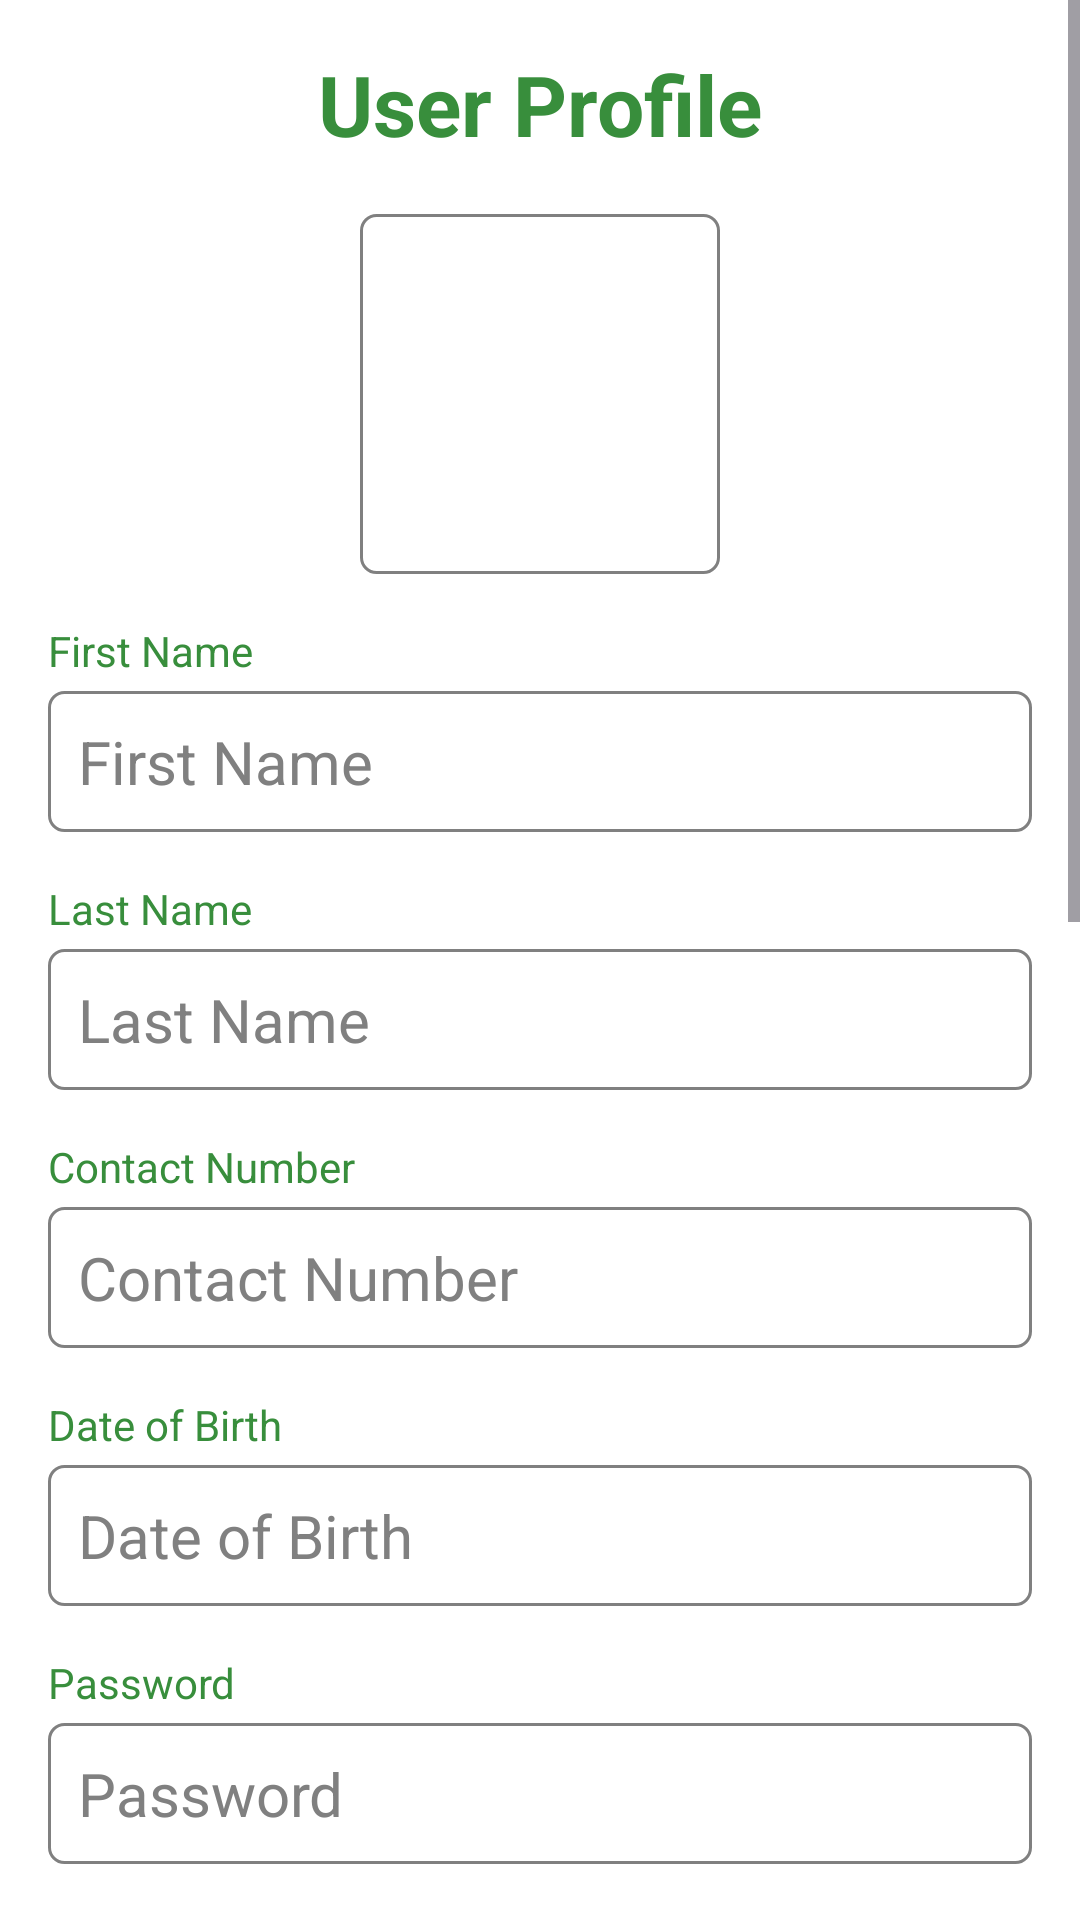

Write the Android layout XML for this screen, with the resource values it uses.
<!-- AndroidManifest.xml: application theme Theme.CityCycle_Rentals -->
<!-- res/layout/fragment_profile.xml -->
<?xml version="1.0" encoding="utf-8"?>
<ScrollView xmlns:android="http://schemas.android.com/apk/res/android"
    xmlns:tools="http://schemas.android.com/tools"
    android:id="@+id/profileFrag"
    android:layout_width="match_parent"
    android:layout_height="match_parent"
    android:background="@color/white"
    android:fillViewport="true"
    tools:context=".ProfileFragment">

    <LinearLayout
        android:layout_width="match_parent"
        android:layout_height="wrap_content"
        android:gravity="center"
        android:orientation="vertical"
        android:padding="16dp">

    <TextView
        android:layout_width="wrap_content"
        android:layout_height="wrap_content"
        android:text="User Profile"
        android:textColor="@color/primary_colour"
        android:textSize="28sp"
        android:textStyle="bold" />

    <ImageView
        android:id="@+id/imgProfile"
        android:layout_width="120dp"
        android:layout_height="120dp"
        android:layout_gravity="center"
        android:layout_marginTop="18dp"
        android:scaleType="centerCrop"
        android:src="@drawable/edittext_bg"
        android:background="@drawable/rounded_corner"/>

    <TextView
        android:layout_width="match_parent"
        android:layout_height="wrap_content"
        android:layout_marginTop="16dp"
        android:text="First Name"
        android:textColor="@color/primary_colour" />

    <EditText
        android:id="@+id/etFirstName"
        android:layout_width="match_parent"
        android:layout_height="wrap_content"
        android:layout_marginTop="4dp"
        android:hint="First Name"
        android:textColorHint="@color/grey"
        android:padding="10dp"
        android:textSize="20sp"
        android:background="@drawable/rounded_corner"/>

    <TextView
        android:layout_width="match_parent"
        android:layout_height="wrap_content"
        android:layout_marginTop="16dp"
        android:text="Last Name"
        android:textColor="@color/primary_colour" />

    <EditText
        android:id="@+id/etLastName"
        android:layout_width="match_parent"
        android:layout_height="wrap_content"
        android:layout_marginTop="4dp"
        android:hint="Last Name"
        android:textSize="20sp"
        android:background="@drawable/rounded_corner"
        android:textColorHint="@color/grey"
        android:padding="10dp"/>

    <TextView
        android:layout_width="match_parent"
        android:layout_height="wrap_content"
        android:layout_marginTop="16dp"
        android:text="Contact Number"
        android:textColor="@color/primary_colour" />

    <EditText
        android:id="@+id/etContact"
        android:layout_width="match_parent"
        android:layout_height="wrap_content"
        android:layout_marginTop="4dp"
        android:hint="Contact Number"
        android:textSize="20sp"
        android:padding="10dp"
        android:background="@drawable/rounded_corner"
        android:textColorHint="@color/grey"/>

    <TextView
        android:layout_width="match_parent"
        android:layout_height="wrap_content"
        android:layout_marginTop="16dp"
        android:text="Date of Birth"
        android:textColor="@color/primary_colour" />

    <TextView
        android:id="@+id/tvDob"
        android:layout_width="match_parent"
        android:layout_height="wrap_content"
        android:layout_marginTop="4dp"
        android:background="@drawable/rounded_corner"
        android:hint="Date of Birth"
        android:textSize="20sp"
        android:textColorHint="@color/grey"
        android:padding="10dp" />

    <TextView
        android:layout_width="match_parent"
        android:layout_height="wrap_content"
        android:layout_marginTop="16dp"
        android:text="Password"
        android:textColor="@color/primary_colour" />

    <EditText
        android:id="@+id/etPassword"
        android:layout_width="match_parent"
        android:layout_height="wrap_content"
        android:layout_marginTop="4dp"
        android:background="@drawable/rounded_corner"
        android:hint="Password"
        android:inputType="textPassword"
        android:textSize="20sp"
        android:textColorHint="@color/grey"
        android:padding="10dp" />

    <TextView
        android:layout_width="match_parent"
        android:layout_height="wrap_content"
        android:layout_marginTop="16dp"
        android:text="Email"
        android:textColor="@color/primary_colour" />

    <TextView
        android:id="@+id/tvEmail"
        android:layout_width="match_parent"
        android:layout_height="wrap_content"
        android:layout_marginTop="4dp"
        android:text="Email"
        android:background="@drawable/rounded_corner"
        android:textColor="@color/grey"
        android:textSize="20sp"
        android:padding="10dp" />

        <Button
            android:id="@+id/btnUpdateUser"
            android:layout_width="match_parent"
            android:layout_height="wrap_content"
            android:layout_marginTop="18dp"
            android:backgroundTint="@color/primary_colour"
            android:text="Update"
            android:textSize="25sp"
            android:textColor="@android:color/white" />

        
        <TextView
            android:layout_width="match_parent"
            android:layout_height="wrap_content"
            android:layout_marginTop="20dp"
            android:text="Card Information"
            android:textSize="25sp"
            android:textColor="@color/primary_colour" />

        <TextView
            android:layout_width="match_parent"
            android:layout_height="wrap_content"
            android:layout_marginTop="13dp"
            android:text="Card Type"
            android:textColor="@color/primary_colour" />

        <TextView
            android:id="@+id/tvCardType"
            android:layout_width="match_parent"
            android:layout_height="wrap_content"
            android:layout_marginTop="4dp"
            android:text="Card Type"
            android:background="@drawable/rounded_corner"
            android:textColor="@color/grey"
            android:textSize="20sp"
            android:padding="10dp" />

        <TextView
            android:layout_width="match_parent"
            android:layout_height="wrap_content"
            android:layout_marginTop="13dp"
            android:text="Card Holder Name"
            android:textColor="@color/primary_colour" />

        <TextView
            android:id="@+id/tvCardHolderName"
            android:layout_width="match_parent"
            android:layout_height="wrap_content"
            android:layout_marginTop="4dp"
            android:text="Card Holder Name"
            android:background="@drawable/rounded_corner"
            android:textColor="@color/grey"
            android:textSize="20sp"
            android:padding="10dp" />

        <TextView
            android:layout_width="match_parent"
            android:layout_height="wrap_content"
            android:layout_marginTop="13dp"
            android:text="Card Number"
            android:textColor="@color/primary_colour" />

        <TextView
            android:id="@+id/tvCardNumber"
            android:layout_width="match_parent"
            android:layout_height="wrap_content"
            android:layout_marginTop="4dp"
            android:text="Card Number"
            android:background="@drawable/rounded_corner"
            android:textColor="@color/grey"
            android:textSize="20sp"
            android:padding="10dp" />

        <TextView
            android:layout_width="match_parent"
            android:layout_height="wrap_content"
            android:layout_marginTop="13dp"
            android:text="CCV"
            android:textColor="@color/primary_colour" />

        <TextView
            android:id="@+id/tvCardCCV"
            android:layout_width="match_parent"
            android:layout_height="wrap_content"
            android:layout_marginTop="4dp"
            android:text="CCV"
            android:background="@drawable/rounded_corner"
            android:textColor="@color/grey"
            android:textSize="20sp"
            android:padding="10dp" />

        <TextView
            android:layout_width="match_parent"
            android:layout_height="wrap_content"
            android:layout_marginTop="13dp"
            android:text="Expiry Date"
            android:textColor="@color/primary_colour" />

        <TextView
            android:id="@+id/tvCardExpiry"
            android:layout_width="match_parent"
            android:layout_height="wrap_content"
            android:layout_marginTop="4dp"
            android:text="Expiry Date"
            android:background="@drawable/rounded_corner"
            android:textColor="@color/grey"
            android:textSize="20sp"
            android:padding="10dp" />

        <Button
            android:id="@+id/btnUpdateCard"
            android:layout_width="250dp"
            android:layout_height="wrap_content"
            android:layout_marginTop="18dp"
            android:backgroundTint="@color/primary_colour"
            android:text="Update"
            android:textSize="23sp"
            android:textColor="@android:color/white" />
</LinearLayout>
</ScrollView>
<!-- resources referenced by this layout -->
<resources>
  <color name="grey">#808080</color>
  <color name="primary_colour">#388E3C</color>
  <color name="white">#FFFFFF</color>
  <!-- drawable rounded_corner (drawable) -->
  <?xml version="1.0" encoding="utf-8"?>
  <shape xmlns:android="http://schemas.android.com/apk/res/android">
      <stroke
          android:width="1dp"
          android:color="@color/grey"/>
  
       <padding
           android:left="1dp"
           android:right="1dp"
           android:bottom="1dp"
           android:top="1dp"/>
  
      <corners android:radius="5dp"/>
  
  </shape>
  <style name="Theme.CityCycle_Rentals" parent="Base.Theme.CityCycle_Rentals" />
  <style name="Base.Theme.CityCycle_Rentals" parent="Theme.Material3.DayNight.NoActionBar">
          
          
      </style>
</resources>
